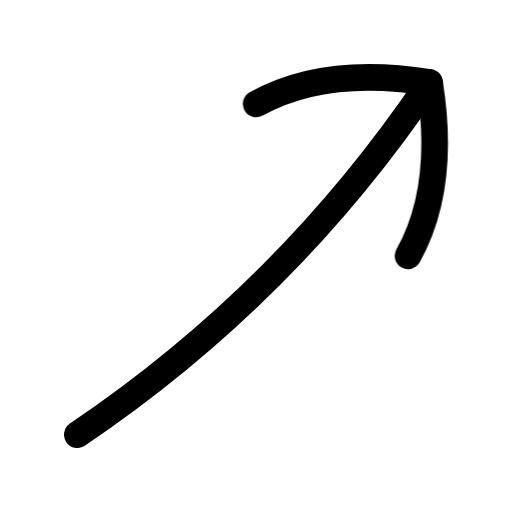
t = 0.00 s
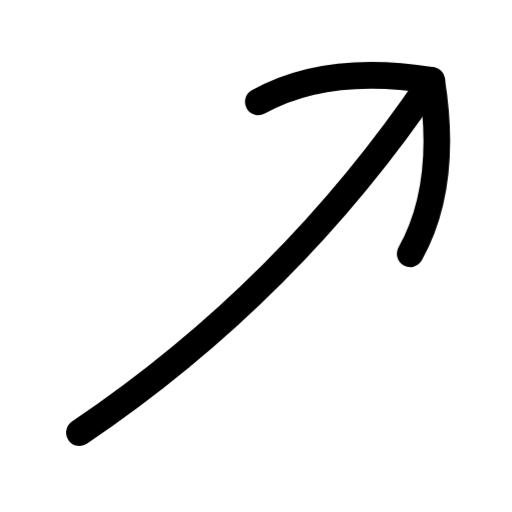
t = 0.15 s
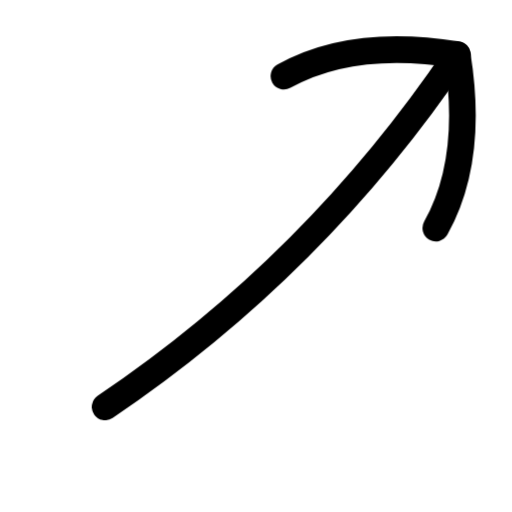
t = 0.45 s
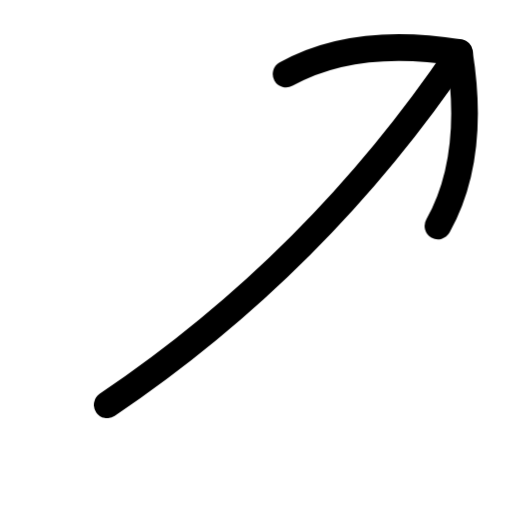
t = 0.60 s
t = 0.75 s: frame unchanged from t = 0.45 s, image omitted
t = 1.05 s: frame unchanged from t = 0.15 s, image omitted

The animated SVG that drew these frames (rendered in a browser with its animation timeline set to each time). Animation: 1 CSS @keyframes rule; one cycle of 1.20 s, repeats indefinitely.

<svg xmlns="http://www.w3.org/2000/svg" width="24" height="24" fill="none" viewBox="0 0 24 24" class="fa-arrow-up-right"><style>.fa-arrow-up-right-0,.fa-arrow-up-right-1{animation:fa-arrow-up-right-m0 1.2s cubic-bezier(.65,0,.35,1) infinite}@keyframes fa-arrow-up-right-m0{50%{transform:translate(1.4px,-1.4px)}}@media (prefers-reduced-motion:reduce){.fa-arrow-up-right *{animation:none!important}}</style><g class="fa-arrow-up-right-0"><path pathLength="1" stroke="currentColor" stroke-linecap="round" stroke-linejoin="round" stroke-width="1.25" d="M579.625 308.375C586.195 303.941 591.698 298.439 596.132 291.868" transform="translate(-576 -288)"/></g><g class="fa-arrow-up-right-1"><path pathLength="1" stroke="currentColor" stroke-linecap="round" stroke-linejoin="round" stroke-width="1.25" d="M595.128 299.991C596.327 297.844 596.661 295.136 596.132 291.868C592.864 291.339 590.157 291.674 588.009 292.872" transform="translate(-576 -288)"/></g></svg>
